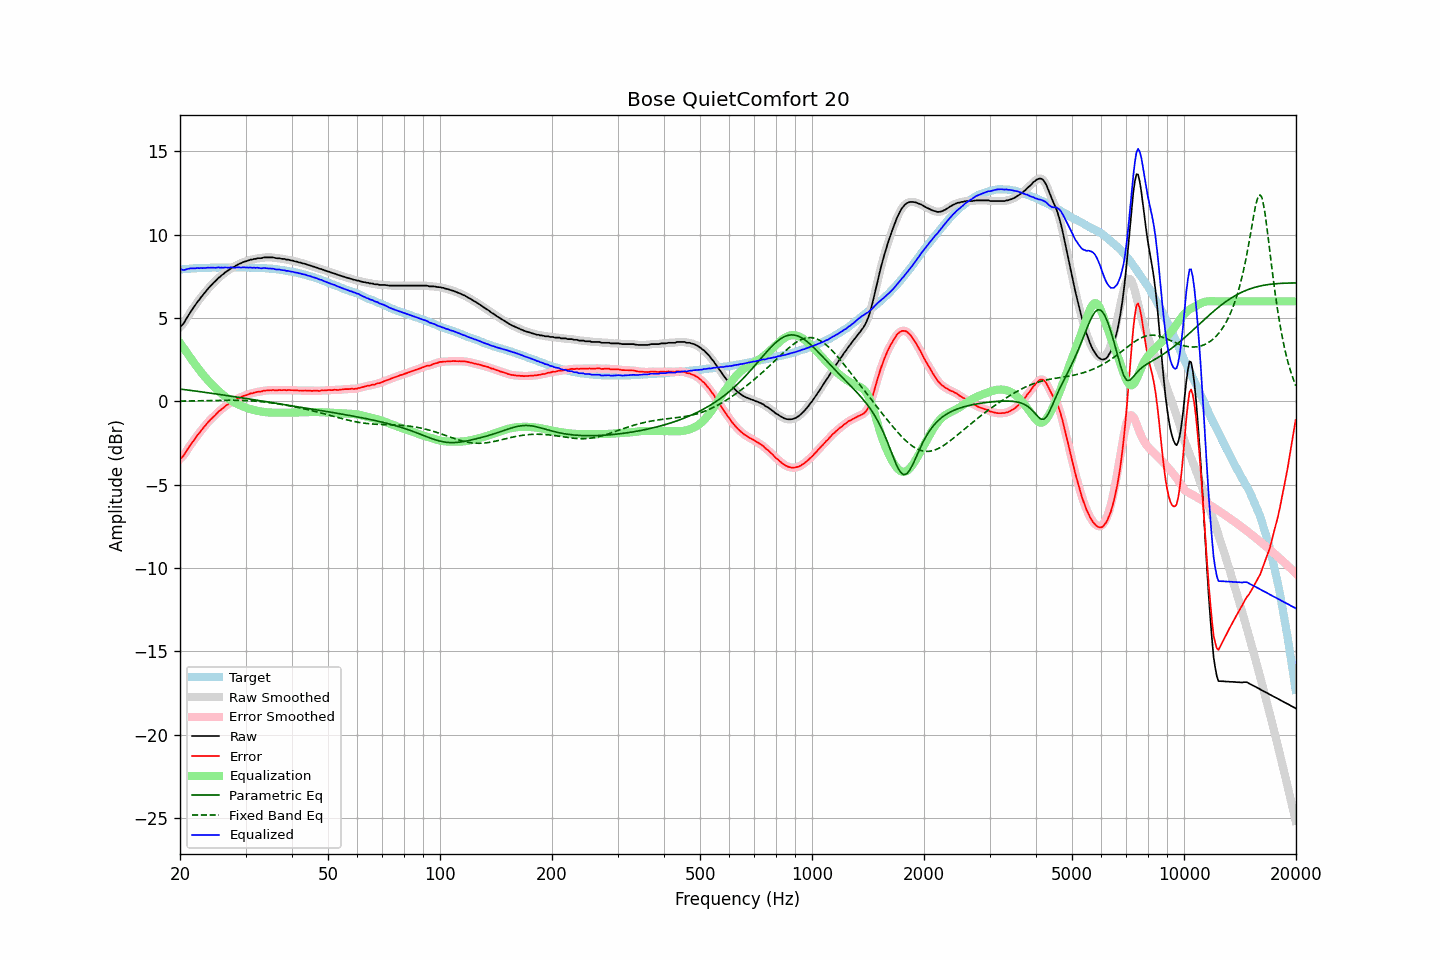

The file beside this chart, header and first rows:
frequency, raw, error, smoothed, error_smoothed, equalization, parametric_eq, fixed_band_eq, equalized_raw, equalized_smoothed, target
20.00, 4.47, -3.44, 4.46, -3.46, 3.50, 0.74, 0.02, 7.97, 7.96, 7.91
20.20, 4.55, -3.37, 4.55, -3.37, 3.37, 0.73, 0.02, 7.92, 7.92, 7.92
20.40, 4.65, -3.28, 4.67, -3.26, 3.23, 0.72, 0.02, 7.88, 7.90, 7.93
20.61, 4.80, -3.15, 4.80, -3.14, 3.10, 0.70, 0.02, 7.89, 7.90, 7.94
20.81, 4.97, -2.97, 4.96, -2.98, 2.96, 0.69, 0.02, 7.93, 7.92, 7.94
21.02, 5.13, -2.82, 5.13, -2.83, 2.83, 0.68, 0.02, 7.95, 7.95, 7.95
21.23, 5.28, -2.68, 5.28, -2.68, 2.69, 0.67, 0.03, 7.97, 7.97, 7.96
21.44, 5.43, -2.55, 5.43, -2.55, 2.56, 0.65, 0.03, 7.99, 7.98, 7.98
21.66, 5.57, -2.41, 5.57, -2.41, 2.41, 0.64, 0.03, 7.98, 7.98, 7.98
21.87, 5.70, -2.29, 5.71, -2.28, 2.28, 0.63, 0.03, 7.98, 7.99, 7.99
22.09, 5.85, -2.14, 5.84, -2.14, 2.14, 0.62, 0.03, 7.99, 7.99, 7.99
22.31, 5.99, -2.01, 5.98, -2.01, 2.02, 0.60, 0.03, 8.01, 8.00, 8.00
22.54, 6.10, -1.90, 6.11, -1.89, 1.89, 0.59, 0.04, 7.99, 8.00, 8.00
22.76, 6.24, -1.77, 6.23, -1.77, 1.77, 0.58, 0.04, 8.01, 8.00, 8.01
22.99, 6.35, -1.66, 6.35, -1.65, 1.65, 0.56, 0.04, 7.99, 8.00, 8.00
23.22, 6.48, -1.53, 6.48, -1.53, 1.53, 0.55, 0.04, 8.01, 8.01, 8.00
23.45, 6.59, -1.42, 6.59, -1.42, 1.42, 0.54, 0.04, 8.01, 8.01, 8.01
23.69, 6.72, -1.30, 6.71, -1.30, 1.31, 0.52, 0.05, 8.02, 8.02, 8.01
23.92, 6.82, -1.19, 6.82, -1.19, 1.20, 0.51, 0.05, 8.02, 8.02, 8.01
24.16, 6.93, -1.09, 6.93, -1.09, 1.10, 0.50, 0.05, 8.02, 8.03, 8.02
24.40, 7.03, -1.00, 7.03, -1.00, 0.99, 0.48, 0.05, 8.02, 8.02, 8.03
24.65, 7.13, -0.90, 7.12, -0.91, 0.90, 0.47, 0.05, 8.02, 8.02, 8.03
24.89, 7.21, -0.82, 7.22, -0.81, 0.80, 0.45, 0.06, 8.01, 8.03, 8.03
25.14, 7.32, -0.71, 7.32, -0.71, 0.71, 0.44, 0.06, 8.03, 8.03, 8.03
25.39, 7.42, -0.61, 7.41, -0.62, 0.62, 0.43, 0.06, 8.04, 8.03, 8.03
25.65, 7.48, -0.55, 7.49, -0.53, 0.54, 0.41, 0.06, 8.02, 8.03, 8.02
25.91, 7.58, -0.45, 7.57, -0.46, 0.46, 0.40, 0.06, 8.03, 8.03, 8.02
26.16, 7.64, -0.39, 7.65, -0.38, 0.38, 0.38, 0.06, 8.02, 8.03, 8.03
26.43, 7.74, -0.29, 7.73, -0.30, 0.30, 0.37, 0.07, 8.04, 8.03, 8.03
26.69, 7.80, -0.23, 7.79, -0.24, 0.23, 0.35, 0.07, 8.03, 8.03, 8.03
26.96, 7.86, -0.17, 7.87, -0.16, 0.16, 0.34, 0.07, 8.02, 8.03, 8.03
27.23, 7.93, -0.10, 7.93, -0.10, 0.10, 0.32, 0.07, 8.03, 8.03, 8.03
27.50, 8.01, -0.02, 7.99, -0.04, 0.04, 0.31, 0.07, 8.05, 8.03, 8.03
27.77, 8.05, 0.01, 8.05, 0.02, -0.02, 0.29, 0.07, 8.03, 8.03, 8.04
28.05, 8.09, 0.06, 8.10, 0.07, -0.07, 0.28, 0.07, 8.02, 8.03, 8.03
28.33, 8.16, 0.13, 8.15, 0.12, -0.12, 0.27, 0.07, 8.03, 8.03, 8.03
28.62, 8.21, 0.18, 8.20, 0.17, -0.17, 0.25, 0.07, 8.03, 8.03, 8.03
28.90, 8.26, 0.22, 8.26, 0.22, -0.22, 0.24, 0.07, 8.04, 8.04, 8.04
29.19, 8.29, 0.25, 8.30, 0.26, -0.26, 0.22, 0.06, 8.03, 8.04, 8.04
29.48, 8.35, 0.31, 8.34, 0.30, -0.30, 0.21, 0.06, 8.05, 8.04, 8.04
29.78, 8.38, 0.34, 8.38, 0.34, -0.34, 0.19, 0.06, 8.04, 8.04, 8.03
30.08, 8.41, 0.37, 8.41, 0.37, -0.38, 0.18, 0.05, 8.03, 8.03, 8.04
30.38, 8.44, 0.41, 8.44, 0.41, -0.41, 0.16, 0.05, 8.03, 8.03, 8.03
30.68, 8.47, 0.44, 8.47, 0.44, -0.44, 0.14, 0.04, 8.03, 8.03, 8.03
30.99, 8.51, 0.48, 8.50, 0.47, -0.47, 0.13, 0.04, 8.04, 8.03, 8.03
31.30, 8.51, 0.48, 8.52, 0.50, -0.50, 0.11, 0.03, 8.01, 8.02, 8.02
31.61, 8.55, 0.53, 8.54, 0.52, -0.52, 0.10, 0.03, 8.03, 8.02, 8.02
31.93, 8.55, 0.54, 8.56, 0.54, -0.54, 0.08, 0.02, 8.01, 8.02, 8.01
32.24, 8.59, 0.57, 8.58, 0.57, -0.56, 0.07, 0.01, 8.03, 8.01, 8.02
32.57, 8.59, 0.58, 8.58, 0.58, -0.58, 0.05, 0.00, 8.01, 8.00, 8.00
32.89, 8.59, 0.59, 8.60, 0.59, -0.60, 0.04, -0.01, 7.99, 8.00, 8.00
33.22, 8.60, 0.60, 8.61, 0.61, -0.62, 0.02, -0.02, 7.98, 7.99, 8.00
33.55, 8.64, 0.64, 8.62, 0.63, -0.63, 0.01, -0.03, 8.01, 7.99, 8.00
33.89, 8.64, 0.65, 8.64, 0.65, -0.64, -0.01, -0.04, 8.00, 7.99, 7.99
34.23, 8.64, 0.66, 8.64, 0.66, -0.65, -0.02, -0.05, 7.98, 7.99, 7.98
34.57, 8.64, 0.66, 8.64, 0.66, -0.66, -0.04, -0.06, 7.98, 7.98, 7.98
34.92, 8.64, 0.67, 8.64, 0.67, -0.67, -0.05, -0.08, 7.97, 7.97, 7.96
35.27, 8.64, 0.67, 8.64, 0.68, -0.67, -0.07, -0.09, 7.97, 7.97, 7.97
35.62, 8.64, 0.69, 8.63, 0.67, -0.67, -0.09, -0.10, 7.96, 7.95, 7.95
35.97, 8.61, 0.66, 8.61, 0.67, -0.67, -0.10, -0.12, 7.93, 7.94, 7.94
... 635 more rows
